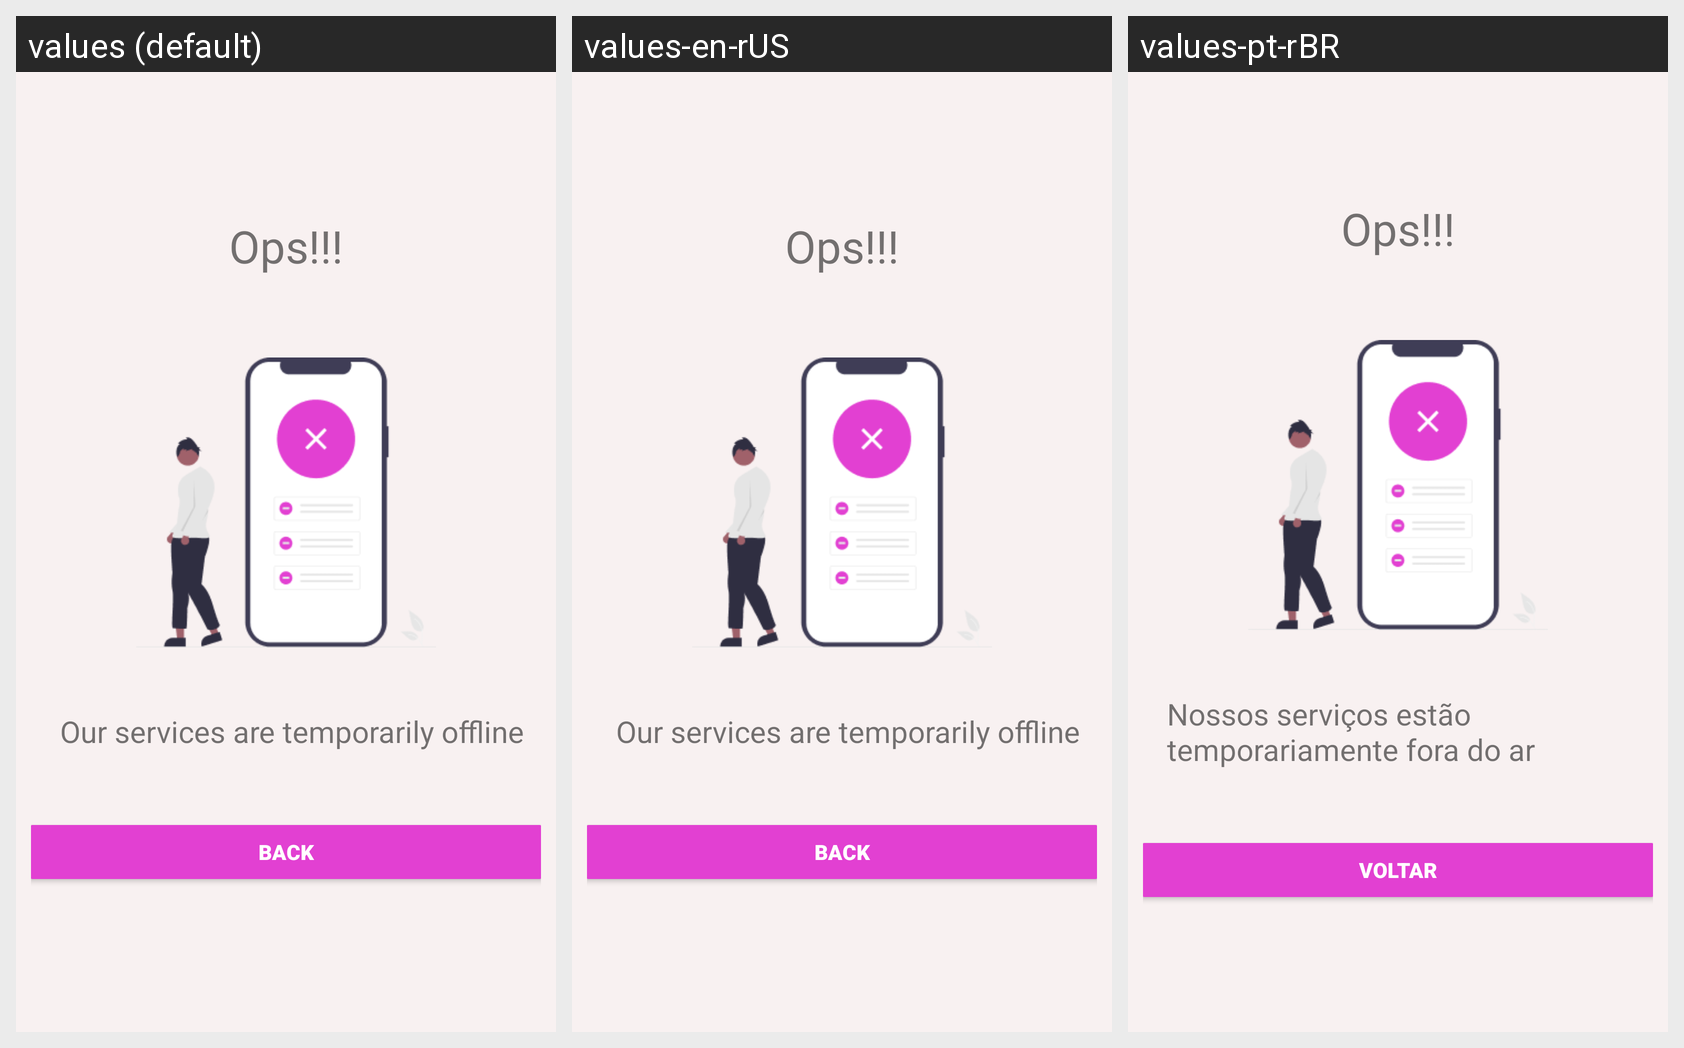

Here is an Android app screen in its default locale and in the app's own translations. Write out the translated-string differences for the strings that appear on this screen.
Android screen res/layout/error_screen.xml rendered under 3 locales, left to right: values (default), values-en-rUS, values-pt-rBR. Device: Nexus 5 (rendered at 1080×1920; each locale shown at half size, 540×960, under a caption strip naming it); theme Theme.DreamHouse.
Strings drawn on this screen, with the default value and each locale's value (text and hints the layout hard-codes, and strings that could not be matched under every locale, appear in the picture but are not listed):

txt_error
  values: Ops!!!
  values-en-rUS: Ops!!!
  values-pt-rBR: Ops!!!

txt_error_msg
  values: Our services are temporarily offline
  values-en-rUS: Our services are temporarily offline
  values-pt-rBR: Nossos serviços estão temporariamente fora do ar

voltar
  values: Back
  values-en-rUS: Back
  values-pt-rBR: Voltar
